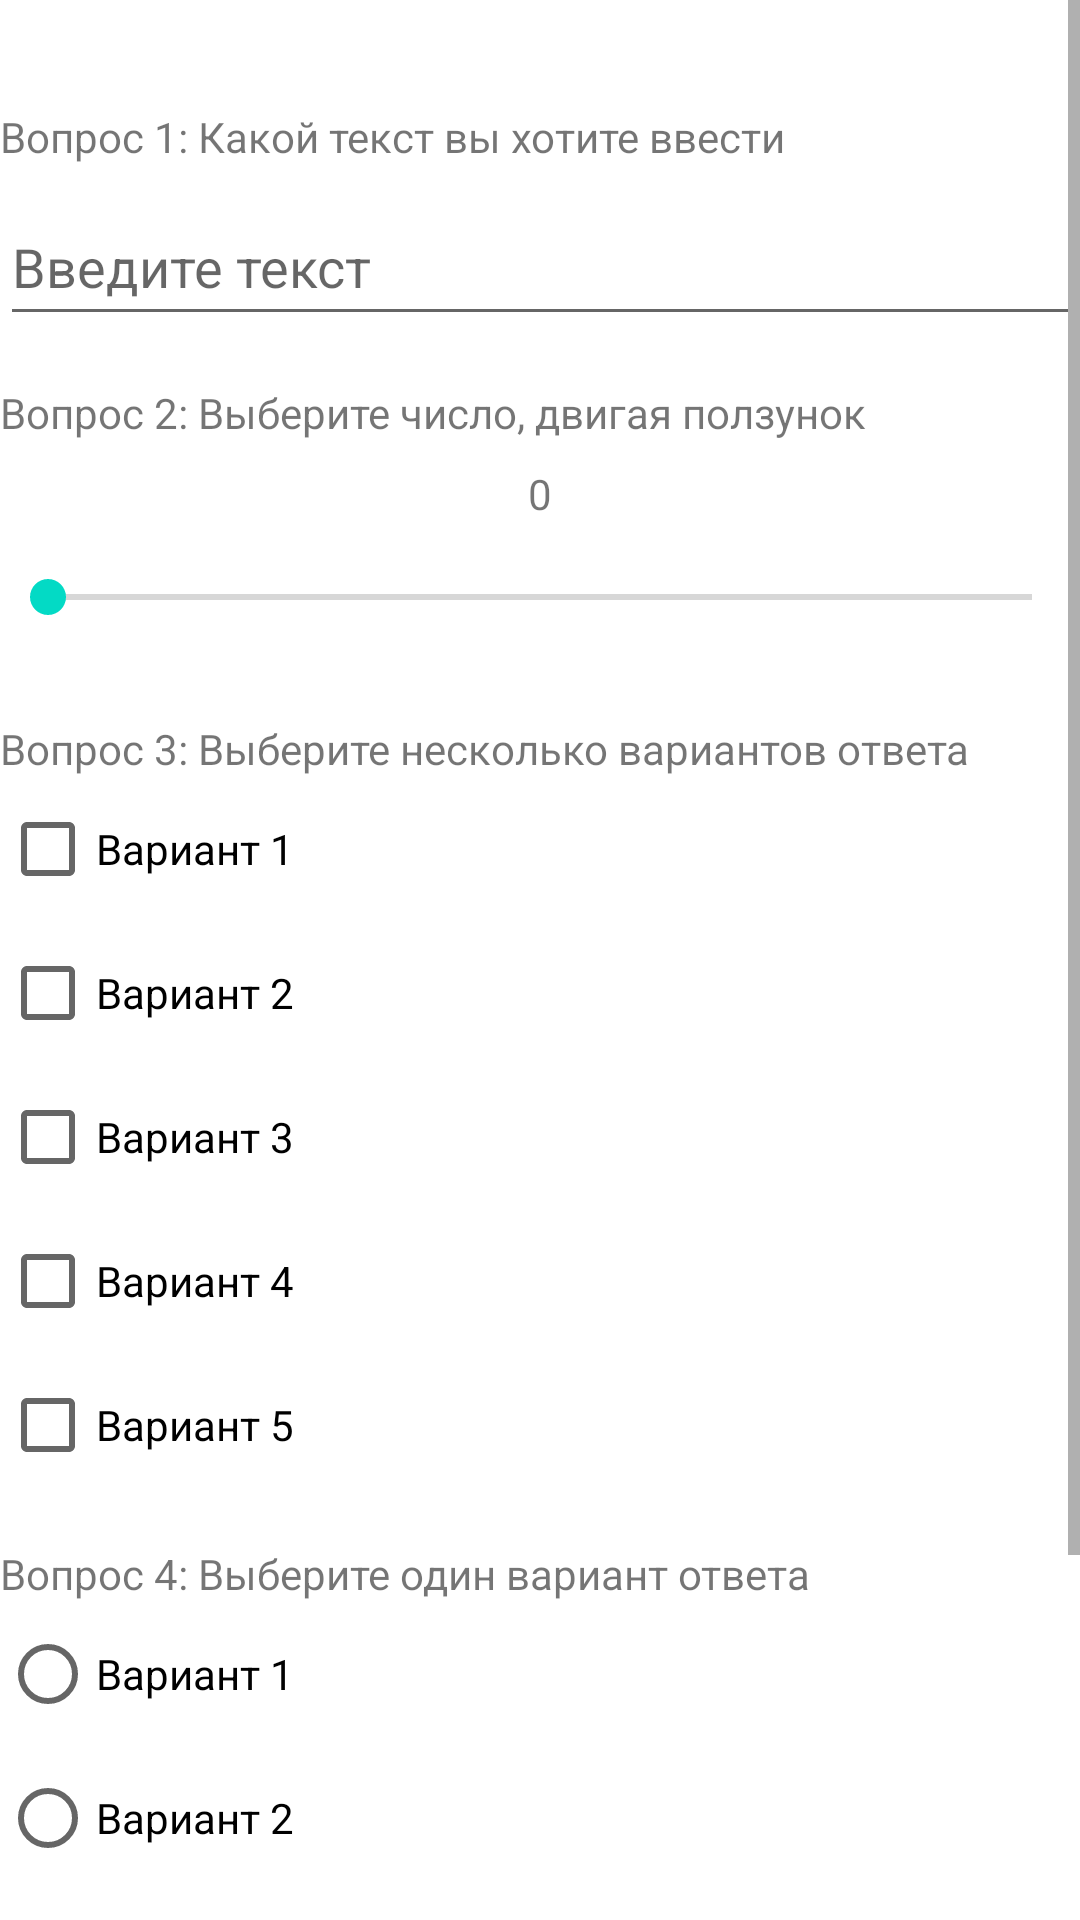

Here is an Android app screen rendered from its layout file. Give the layout XML and the strings, colors and styles it references.
<!-- AndroidManifest.xml: application theme Theme.MyApplication -->
<!-- res/layout/activity_second_backup.xml -->
<?xml version="1.0" encoding="utf-8"?>
<androidx.constraintlayout.widget.ConstraintLayout xmlns:android="http://schemas.android.com/apk/res/android"
    xmlns:app="http://schemas.android.com/apk/res-auto"
    xmlns:tools="http://schemas.android.com/tools"
    android:layout_width="match_parent"
    android:layout_height="match_parent"
    android:background="@color/white"
    tools:context=".SecondActivity">



    <ScrollView
        android:layout_width="match_parent"
        android:layout_height="match_parent">

        <LinearLayout
            android:layout_width="match_parent"
            android:layout_height="wrap_content"
            android:orientation="vertical">

            
            <TextView
                android:layout_width="match_parent"
                android:layout_height="wrap_content"
                android:layout_marginTop="36dp"
                android:text="Вопрос 1: Какой текст вы хотите ввести" />

            <EditText
                android:id="@+id/textInput"
                android:layout_width="match_parent"
                android:layout_height="49dp"
                android:layout_marginTop="8dp"
                android:hint="Введите текст" />

            
            <TextView
                android:layout_width="match_parent"
                android:layout_height="wrap_content"
                android:layout_marginTop="16dp"
                android:text="Вопрос 2: Выберите число, двигая ползунок" />

            <TextView
                android:id="@+id/seekBarValue"
                android:layout_width="wrap_content"
                android:layout_height="wrap_content"
                android:layout_gravity="center"
                android:layout_marginTop="8dp"
                android:text="0" />

            <SeekBar
                android:id="@+id/seekBar"
                android:layout_width="match_parent"
                android:layout_height="34dp"
                android:layout_marginTop="8dp"
                android:max="10"
                android:layout_marginBottom="8dp"/>

            
            <TextView
                android:layout_width="match_parent"
                android:layout_height="wrap_content"
                android:layout_marginTop="16dp"
                android:text="Вопрос 3: Выберите несколько вариантов ответа" />

            <LinearLayout
                android:id="@+id/multipleChoiceContainer"
                android:layout_width="match_parent"
                android:layout_height="wrap_content"
                android:orientation="vertical">

                <CheckBox
                    android:id="@+id/option1"
                    android:layout_width="match_parent"
                    android:layout_height="wrap_content"
                    android:text="Вариант 1" />

                <CheckBox
                    android:id="@+id/option2"
                    android:layout_width="match_parent"
                    android:layout_height="wrap_content"
                    android:text="Вариант 2" />

                <CheckBox
                    android:id="@+id/option3"
                    android:layout_width="match_parent"
                    android:layout_height="wrap_content"
                    android:text="Вариант 3" />

                <CheckBox
                    android:id="@+id/option4"
                    android:layout_width="match_parent"
                    android:layout_height="wrap_content"
                    android:text="Вариант 4" />

                <CheckBox
                    android:id="@+id/option5"
                    android:layout_width="match_parent"
                    android:layout_height="wrap_content"
                    android:text="Вариант 5" />
            </LinearLayout>

            
            <TextView
                android:layout_width="match_parent"
                android:layout_height="wrap_content"
                android:layout_marginTop="16dp"
                android:text="Вопрос 4: Выберите один вариант ответа" />

            
            <RadioGroup
                android:id="@+id/singleChoiceGroup"
                android:layout_width="match_parent"
                android:layout_height="wrap_content"
                android:orientation="vertical">

                <RadioButton
                    android:id="@+id/choice1"
                    android:layout_width="match_parent"
                    android:layout_height="wrap_content"
                    android:text="Вариант 1" />

                <RadioButton
                    android:id="@+id/choice2"
                    android:layout_width="match_parent"
                    android:layout_height="wrap_content"
                    android:text="Вариант 2" />

                <RadioButton
                    android:id="@+id/choice3"
                    android:layout_width="match_parent"
                    android:layout_height="wrap_content"
                    android:text="Вариант 3" />

                <RadioButton
                    android:id="@+id/choice4"
                    android:layout_width="match_parent"
                    android:layout_height="wrap_content"
                    android:text="Вариант 4" />

                <Button
                    android:id="@+id/submitBtn"
                    android:layout_width="match_parent"
                    android:layout_height="wrap_content"
                    android:layout_marginTop="16dp"
                    android:backgroundTint="@color/purple_200"
                    android:text="Отправить результаты" />
            </RadioGroup>

            

        </LinearLayout>
    </ScrollView>
</androidx.constraintlayout.widget.ConstraintLayout>
<!-- resources referenced by this layout -->
<resources>
  <color name="purple_200">#526ed2</color>
  <color name="white">#FFFFFFFF</color>
  <style name="Theme.MyApplication" parent="Theme.MaterialComponents.DayNight.NoActionBar">
          
          <item name="colorPrimary">@color/purple_200</item>
          <item name="colorPrimaryVariant">@color/purple_200</item>
          <item name="colorOnPrimary">@color/white</item>
          
          <item name="colorSecondary">@color/teal_200</item>
          <item name="colorSecondaryVariant">@color/teal_700</item>
          <item name="colorOnSecondary">@color/black</item>
          
          <item name="android:statusBarColor">?attr/colorPrimaryVariant</item>
          
      </style>
  <color name="teal_200">#FF03DAC5</color>
  <color name="teal_700">#FF018786</color>
  <color name="black">#FF000000</color>
</resources>
